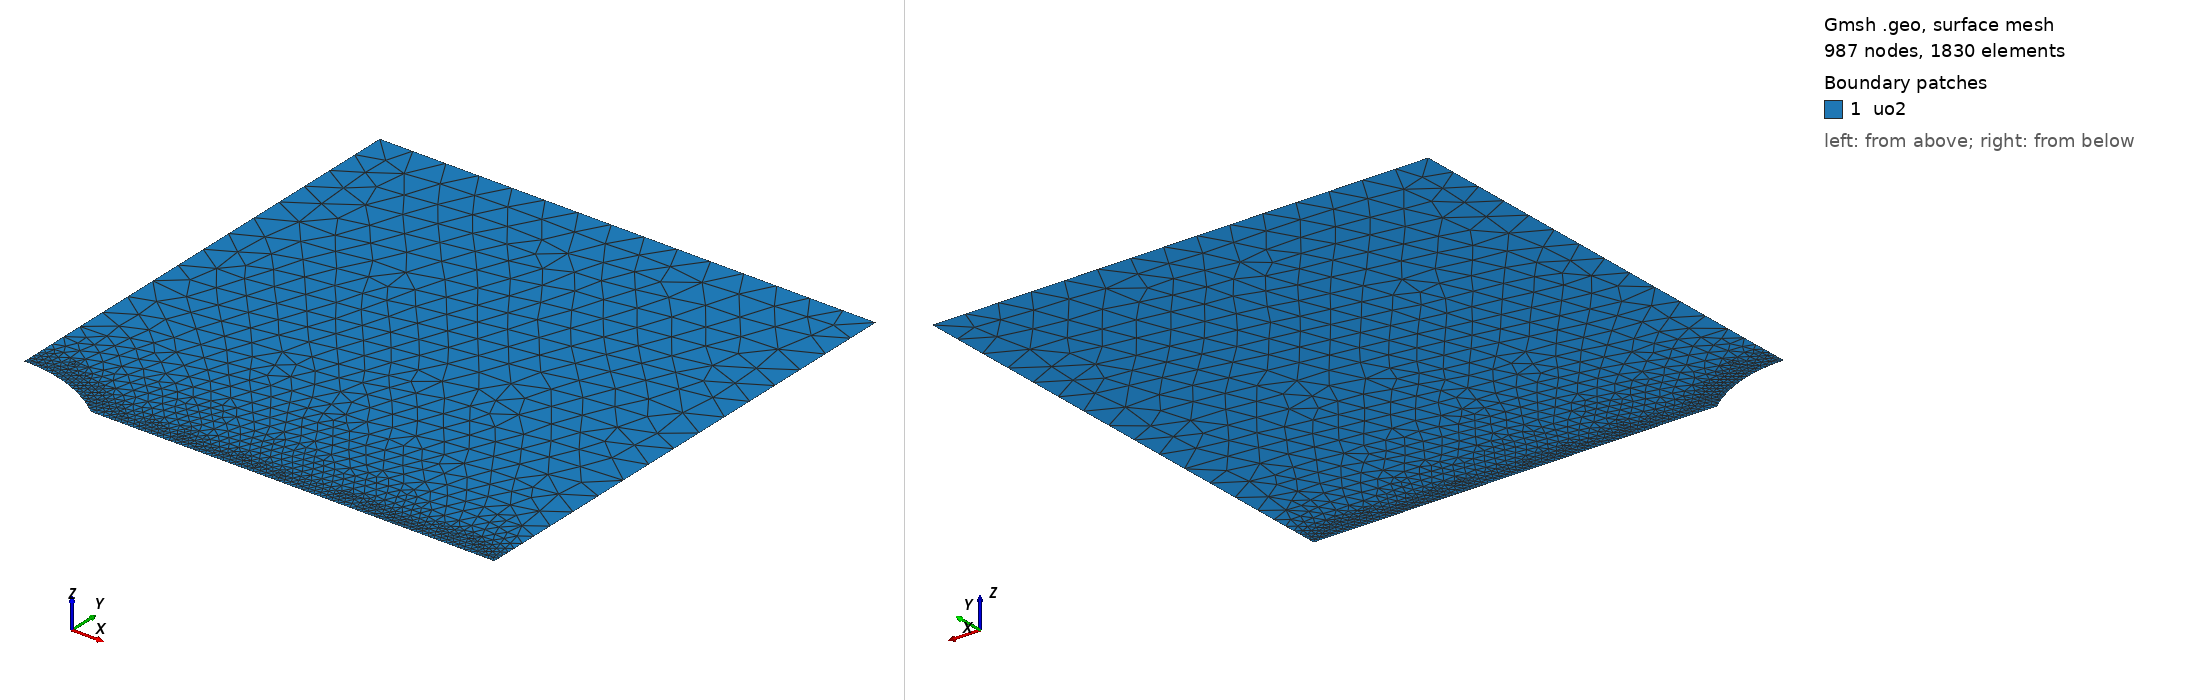

Gmsh geometry script, surface-meshed: 987 nodes, 1830 surface elements. Boundary patches (legend numbers): 1 uo2. Left view from above one corner, right view from below the opposite corner. Legend entries are the model's physical surfaces. The drawing asked Gmsh for element sizes between 1% and 20% of the model's largest extent; the script's own settings can give other sizes.

=== mesh.geo (drawn) ===
// --.. ..- .-.. .-.. --- --.. ..- .-.. .-.. --- --.. ..- .-.. .-.. ---
//
//  2D elliptical cavity in a rectangular plate (cross-section)
//  Coherent with a given semi-dihedral angle
//
//  Author: Giovanni Zullo
//
// --.. ..- .-.. .-.. --- --.. ..- .-.. .-.. --- --.. ..- .-.. .-.. ---

SetFactory("OpenCASCADE");

// --- Parameters (overridable via -setnumber) ---
// Work on a quarter of the system
If(!Exists(Rp))
  Rp = 11.2e-6;        // Projected radius of the cavity (m)
EndIf
If(!Exists(theta_deg))
  theta_deg = 40.0;    // Semi-dihedral angle (deg)
EndIf
If(!Exists(Lx))
  Lx = 60e-6;
EndIf
If(!Exists(Ly))
  Ly = 60e-6;
EndIf
If(!Exists(h_cavity))
  h_cavity = 9.891417e-08;   // fine mesh size at the cavity boundary (chosen well below lc/4 = 0.5e-6; NOT a curvature-resolution criterion -- the tip is a wedge corner, not an ellipse, see README correction note)
EndIf
If(!Exists(h_plate))
  h_plate = 4.0e-6;    // coarse mesh size
EndIf

// Rectangular plate (Quart de symétrie : coin inférieur gauche en 0,0)
Rectangle(1) = {0, 0, 0, Lx, Ly};

//----------Lenticular shape------------------
xc = 0;  // Centre de la bulle (dans le quart)

Macro MakeLenticularbubble
  p1 = newp; Point(p1) = {xc - Rp, 0, 0};
  p2 = newp; Point(p2) = {xc + Rp, 0, 0};
  p5 = newp; Point(p5) = {xc, yc, 0};
  p6 = newp; Point(p6) = {xc, -yc, 0};

  c1 = newc; Circle(c1) = {p1, p5, p2};
  c2 = newc; Circle(c2) = {p2, p6, p1};

  ll = newll; Curve Loop(ll) = {c1, c2};
  s  = news;  Plane Surface(s) = {ll};

  lens_surface = s;
Return

// theta_deg = 90 is the analytical-verification case: the two arc
// centers (p5, p6) both fall on the origin. Building them as a single
// shared center point keeps the geometry a clean circle instead of two
// coincident but distinct points.
If (theta_deg == 90)
  ay = Rp;
  yc = 0;

  p1 = newp; Point(p1) = {xc - Rp, 0, 0};
  p2 = newp; Point(p2) = {xc + Rp, 0, 0};
  pc = newp; Point(pc) = {xc, 0, 0};

  c1 = newc; Circle(c1) = {p1, pc, p2};
  c2 = newc; Circle(c2) = {p2, pc, p1};

  ll = newll; Curve Loop(ll) = {c1, c2};
  s  = news;  Plane Surface(s) = {ll};

  lens_surface = s;
Else
  ay = Rp * Tan(theta_deg * Pi / 360.0);
  yc = (ay*ay - Rp*Rp) / (2*ay);

  Call MakeLenticularbubble;
EndIf

// Subtract the lenticular bubble from the rectangle
BooleanDifference{ Surface{1}; Delete; }{ Surface{lens_surface}; Delete; }

//---------------------------------------------------------
// --- Groupes Physiques ---
Physical Surface("uo2") = {1};

// Sélection dynamique des frontières par boîte englobante pour éviter les erreurs d'IDs post-opération booléenne
// eps must stay well above OpenCASCADE's built-in confusion tolerance
// (Precision::Confusion() = 1e-7): boolean-cut curves get their bbox
// padded by that amount, so eps <= ~1e-7 makes the BoundingBox tests
// flip unpredictably and silently drop the "cavity" group.
eps = 0.5e-6;
c_ymin() = Curve In BoundingBox{Rp-eps, -eps, -eps, Lx+eps, eps, eps};
c_xmin() = Curve In BoundingBox{-eps, ay-eps, -eps, eps, Ly+eps, eps};
c_xmax() = Curve In BoundingBox{Lx-eps, -eps, -eps, Lx+eps, Ly+eps, eps};
c_ymax() = Curve In BoundingBox{-eps, Ly-eps, -eps, Lx+eps, Ly+eps, eps};
c_cavity() = Curve In BoundingBox{-eps, -eps, -eps, Rp+eps, ay+eps, eps};

Printf("Boundary group ymin: %g curve(s) found", #c_ymin());
Printf("Boundary group xmin: %g curve(s) found", #c_xmin());
Printf("Boundary group xmax: %g curve(s) found", #c_xmax());
Printf("Boundary group ymax: %g curve(s) found", #c_ymax());
Printf("Boundary group cavity: %g curve(s) found", #c_cavity());

Physical Curve("ymin") = {c_ymin()};
Physical Curve("xmin") = {c_xmin()};
Physical Curve("xmax") = {c_xmax()};
Physical Curve("ymax") = {c_ymax()};
Physical Curve("cavity") = {c_cavity()};

// Mesh Refinement
Field[1] = Distance;
Field[1].CurvesList = {c_cavity(), c_ymin()};
Field[1].NumPointsPerCurve = 400;

Field[2] = Threshold;
Field[2].InField = 1;
Field[2].SizeMin = h_cavity;
Field[2].SizeMax = h_plate;
Field[2].DistMin = 0.5e-6;   // Taille minimale jusqu'à 0.5 µm des courbes
Field[2].DistMax = 10.0e-6;  // Transition progressive vers la taille grossière sur 10 µm

Background Field = 2;

// Mesh generation options
Mesh.MeshSizeExtendFromBoundary = 0;
Mesh.MeshSizeFromPoints = 0;
Mesh.MeshSizeFromCurvature = 0;
Mesh.Algorithm = 6; // Frontal-Delaunay for better quality in 2D
